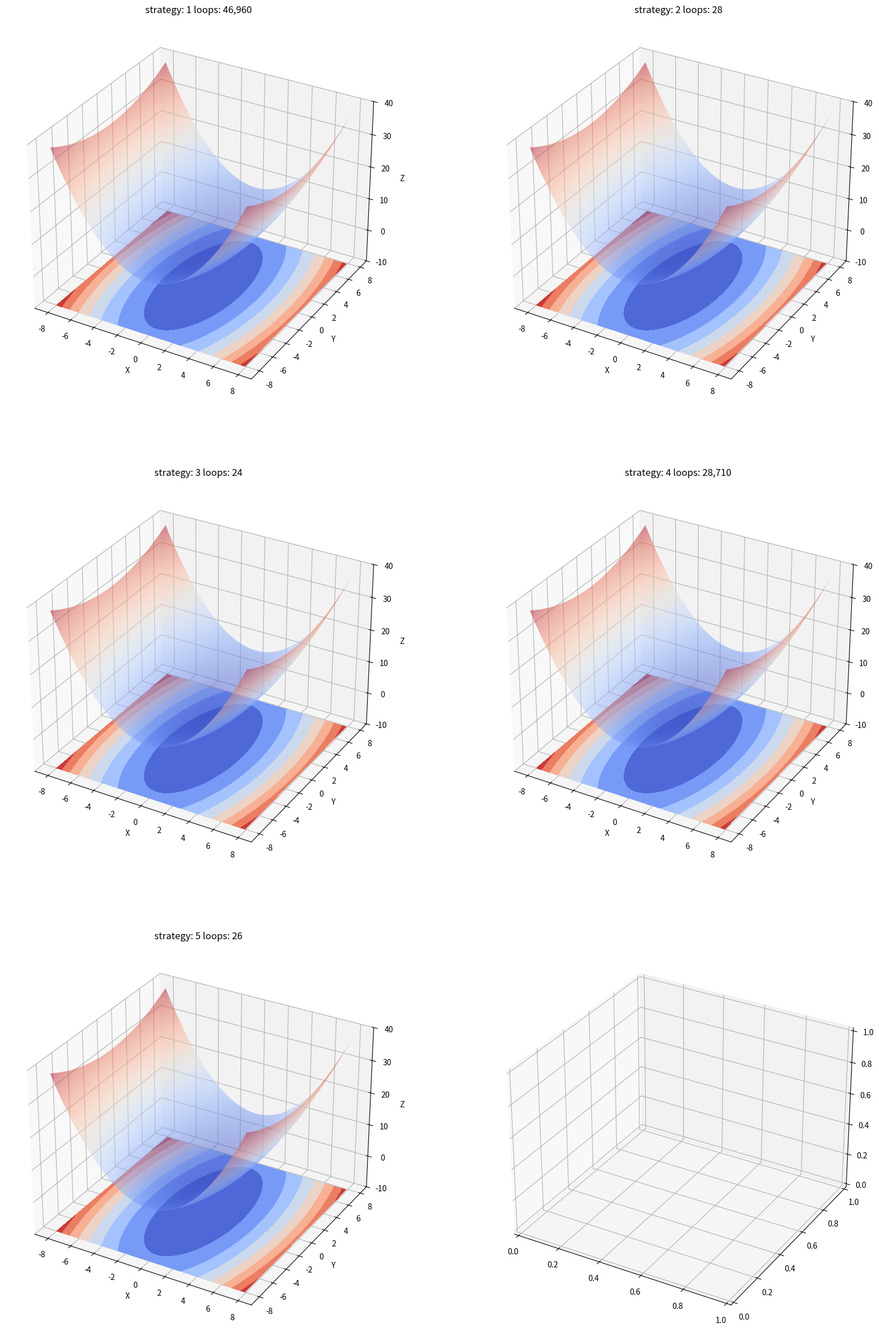

The script that saved this image:
# 2020/12/2 create by QAQ
# test for BGD, SGD and MBGD

import numpy as np
import matplotlib.pyplot as plt
from matplotlib import cm


def quadratic(x, y):
    return 0.5 * x ** 2 + 0.1 * y ** 2


def quadratic_grad(x, y):
    return np.array([x, 0.2 * y])


max_eta = 1.66
min_eta = 0.001


def strategy1(grad, last_grad, iters):
    """
    固定步长 min_eta 。
    """
    global max_eta, min_eta
    eta = min_eta
    return -eta * grad


def strategy2(grad, last_grad, iters):
    """
    固定步长 max_eta 。
    """
    global max_eta, min_eta
    return -max_eta * grad


def strategy3(grad, last_grad, iters):
    """
    固定步长 max_eta ，以 0.1 为系数加入冲量。
    """
    global max_eta, min_eta
    return -max_eta * ((1 - 0.1) * grad + 0.1 * last_grad)


def strategy4(grad, last_grad, iters):
    """
    初始步长为 max_eta ，以 0.9 为衰减因子衰减步长。保障步长大于等于 min_eta 。
    """
    global max_eta, min_eta

    if not iters:
        eta = max_eta
    else:
        eta = min_eta if max_eta * 0.9 ** iters <= min_eta else max_eta * 0.9 ** iters

    return -eta * grad


def strategy5(grad, last_grad, iters):
    """
    根据梯度的大小。在梯度大的地方减小步长，在梯度小的地方增加步长。保障步长大于等于 min_eta 。
    具体计算方法是：步长＝max_eta / e^(magnitude/10.0) 。
    e 是自然对数的底，magnitude 是当前梯度的长度。
    """
    global max_eta, min_eta

    magnitude = np.sqrt(np.dot(grad, grad))
    coe = np.power(np.e, magnitude / 10.0)
    if coe > 0:
        eta = max_eta / coe
    else:
        eta = min_eta

    eta = min_eta if eta <= min_eta else eta
    return -eta * grad


def strategy6(grad, last_grad, iters):
    """
    根据当前梯度与上一位置的梯度交角调整步长。
    交角大，认为地形崎岖变化大，缩小步长。若交角小，认为地形变化不大，增大步长。
    具体步长公式为：步长 = max_eta * (cos_theta ＋ 1.0001) / 2.0001 。
    cos_theta 是本次梯度与上一次梯度的交角余弦值。加上 1.0001 是将系数调整为正数。
    """
    global max_eta, min_eta

    l_grad = np.sqrt(np.dot(grad, grad))
    l_last_grad = np.sqrt(np.dot(last_grad, last_grad))

    if l_grad > 0 and l_last_grad > 0:
        cos_theta = np.dot(grad, last_grad) / (l_grad * l_last_grad)
        eta = max_eta * (cos_theta + 1.001) / 2.0001
    else:
        eta = max_eta

    eta = min_eta if eta <= min_eta else eta
    return -eta * grad


def draw_chart(fun, path, ax):
    x, y = np.meshgrid(np.arange(-8.0, 8.0, 0.1), np.arange(-8.0, 8.0, 0.1))
    z = fun(x, y)

    ax.plot_surface(x, y, z, rstride=1, cstride=1, alpha=0.5, cmap=cm.coolwarm)
    ax.contourf(x, y, z, zdir='z', offset=-10.0, cmap=cm.coolwarm)

    ax.set_xlabel('X')
    ax.set_ylabel('Y')
    ax.set_zlabel('Z')
    ax.set_zlim([-10.0, 40.0])

    if path is not None:
        ax.plot(path[0], path[1], [-10.0] * len(path[0]), c="#b22222", linewidth=0.8)
        ax.scatter(path[0][-1], path[1][-1], [-10.0], c="#b22222")


def gradient_descent(init_position, gradient_fun, step_fun, tolerance=1e-4, max_iters=None):
    x = [init_position[0]]
    y = [init_position[1]]
    iters = 0
    last_grad = np.array([0.0, 0.0])

    while True:
        cx = x[-1]
        cy = y[-1]

        grad = gradient_fun(cx, cy)
        step = step_fun(grad, last_grad, iters)

        x.append(cx + step[0])
        y.append(cy + step[1])

        last_grad = grad
        iters += 1
        magnitude = np.sqrt(np.dot(grad, grad))

        if magnitude < tolerance or (max_iters is not None and iters >= max_iters):
            break

    return {"final_pos": [x[-1], y[-1]], "iters": iters, "final_grad": grad, "path": [x, y]}


fig = plt.figure(figsize=(20, 30))

strategies = [strategy1, strategy2, strategy3, strategy4, strategy5, strategy6]

for step_func, index in zip(strategies, np.arange(1, len(strategies) + 1)):
    ax = fig.add_subplot(3, 2, index, projection="3d")
    result = gradient_descent([-6.0, -6.0], quadratic_grad, step_func)
    draw_chart(quadratic, result["path"], ax)
    ax.set_title("strategy: {:d} loops: {:,}".format(index, result["iters"]))
    print("running strategy {:d}".format(index))

plt.savefig("strategies.png")
plt.cla()
plt.clf()
plt.close()
